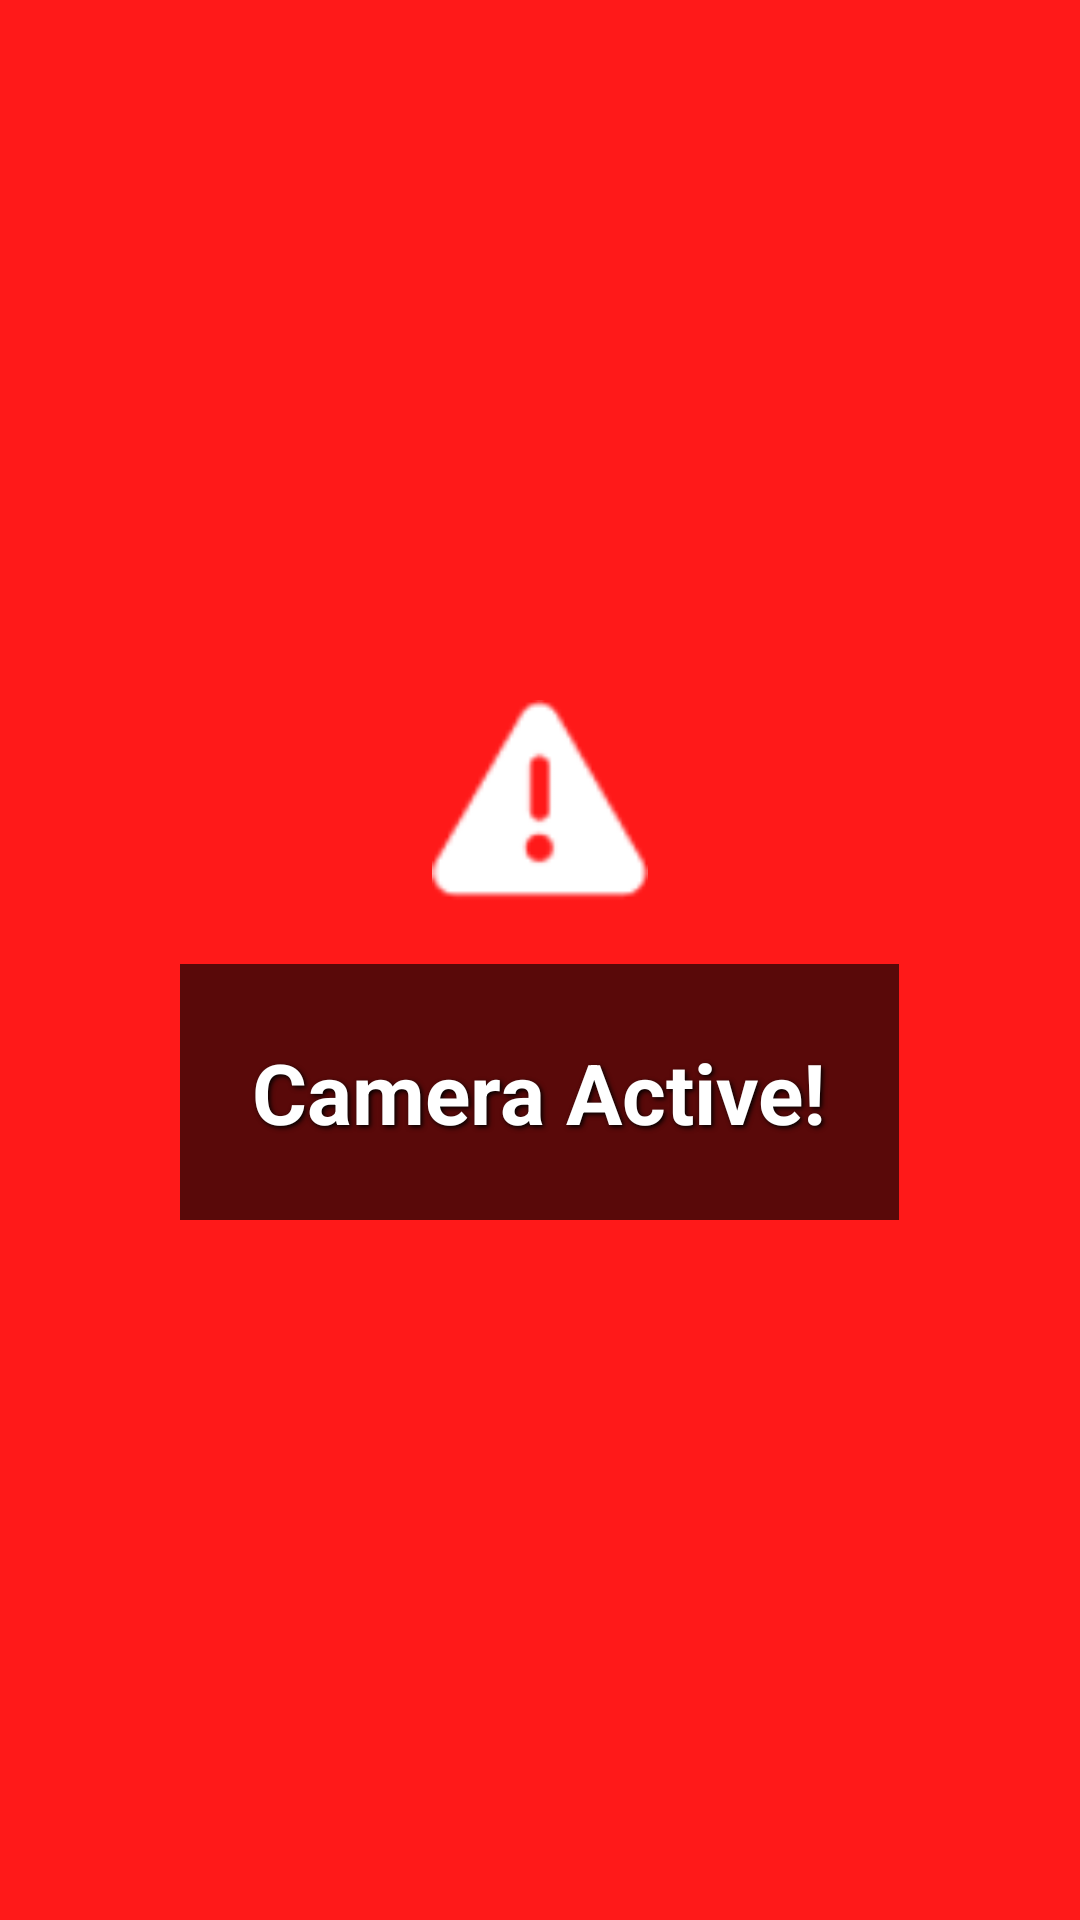

Here is an Android app screen rendered from its layout file. Give the layout XML and the strings, colors and styles it references.
<!-- AndroidManifest.xml: application theme Theme.Geocamoff -->
<!-- res/layout/overlay_layout.xml -->
<?xml version="1.0" encoding="utf-8"?>
<FrameLayout xmlns:android="http://schemas.android.com/apk/res/android"
    android:layout_width="match_parent"
    android:layout_height="match_parent"
    android:background="#E6FF0000">

    <LinearLayout
        android:layout_width="match_parent"
        android:layout_height="match_parent"
        android:orientation="vertical"
        android:gravity="center"
        android:background="@android:color/transparent">

        <ImageView
            android:layout_width="72dp"
            android:layout_height="72dp"
            android:src="@android:drawable/ic_dialog_alert"
            android:tint="#FFFFFF"
            android:layout_gravity="center"/>

        <TextView
            android:id="@+id/textViewOverlayMessage"
            android:layout_width="wrap_content"
            android:layout_height="wrap_content"
            android:padding="24dp"
            android:text="Camera Active!"
            android:textColor="#FFFFFF"
            android:textSize="28sp"
            android:textStyle="bold"
            android:gravity="center"
            android:shadowColor="#000000"
            android:shadowDx="2"
            android:shadowDy="2"
            android:shadowRadius="4"
            android:background="#A6000000"
            android:layout_marginTop="16dp"/>
    </LinearLayout>
</FrameLayout>
<!-- resources referenced by this layout -->
<resources>
  <style name="Theme.Geocamoff" parent="Theme.MaterialComponents.DayNight.DarkActionBar">
          
          <item name="colorPrimary">@color/purple_500</item>
          <item name="colorPrimaryVariant">@color/purple_700</item>
          <item name="colorOnPrimary">@color/white</item>
          
          <item name="colorSecondary">@color/teal_200</item>
          <item name="colorSecondaryVariant">@color/teal_700</item>
          <item name="colorOnSecondary">@color/black</item>
          
          <item name="android:statusBarColor">?attr/colorPrimaryVariant</item>
          
      </style>
  <!-- not gathered from this repository: default colours our renderer supplied (Android Studio template values) -->
  <color name="purple_500">#FF6200EE</color>
  <color name="purple_700">#FF3700B3</color>
  <color name="teal_200">#FF03DAC5</color>
  <color name="teal_700">#FF018786</color>
  <color name="black">#FF000000</color>
  <color name="white">#FFFFFFFF</color>
</resources>
